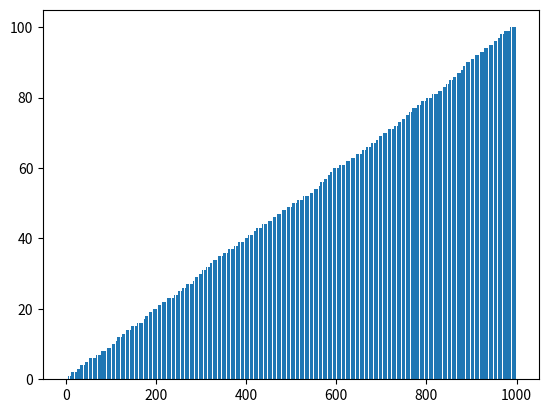

Generate this figure with matplotlib:
import pandas as pd
import os
import random
from matplotlib import pyplot as plt


#랜덤 리스트 함수

def random_List(size):

    result = []

    for v in range(size):

        result.append(random.randint(0, 100))

 

    return result

 

#동작 확인

result = random_List(10)

print(result)

 

result = random_List(1000)

result.sort()


plt.bar(range(len(result)), result)

plt.show()